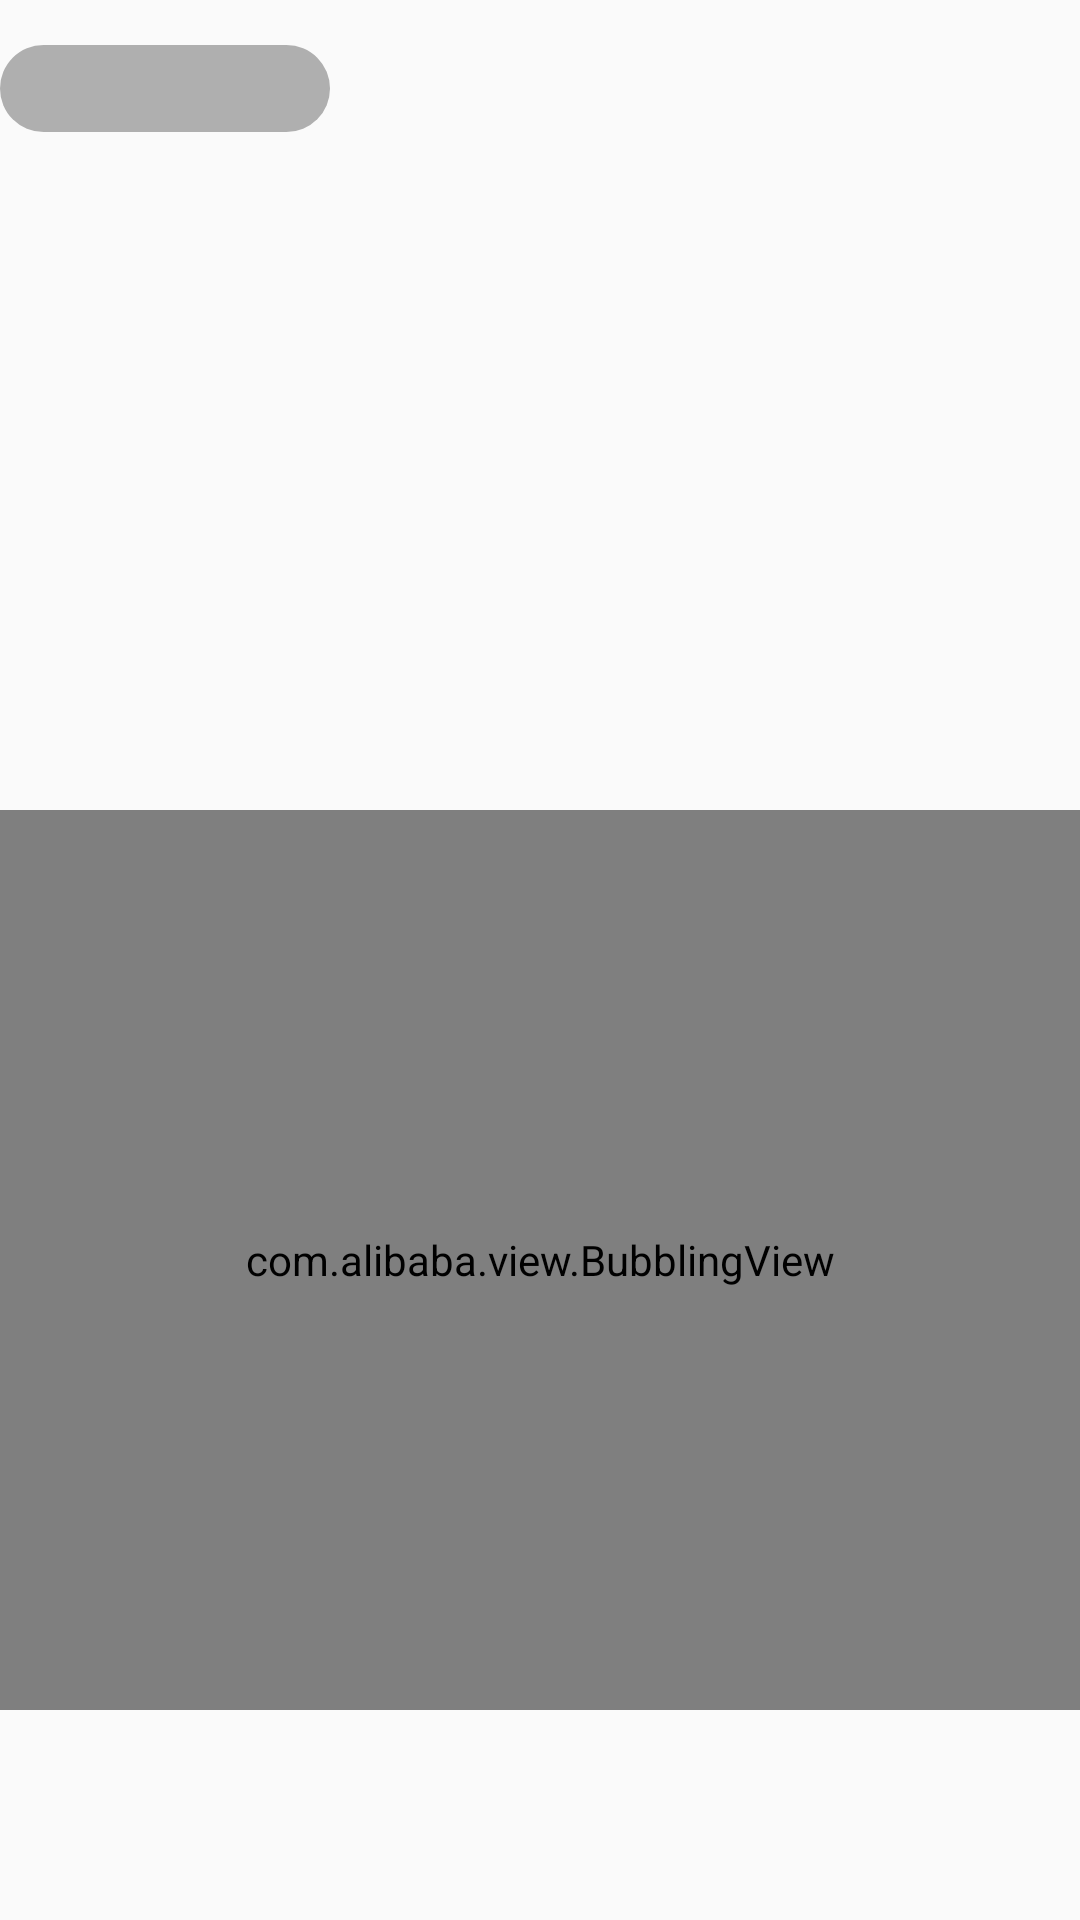

Reconstruct the res/layout file that produces this screen, plus the resources it refers to.
<!-- AndroidManifest.xml: application theme AppTheme -->
<!-- res/layout/fragment_watch_interaction.xml -->
<RelativeLayout xmlns:android="http://schemas.android.com/apk/res/android"
    xmlns:app="http://schemas.android.com/apk/res-auto"
    android:layout_width="match_parent"
    android:layout_height="match_parent"
    android:background="@android:color/transparent">

    <FrameLayout
        android:id="@+id/bottom_container"
        android:layout_width="match_parent"
        android:layout_height="65dp"
        android:layout_alignParentBottom="true"
        android:layout_marginTop="5dp" />

    <TextView
        android:id="@+id/tv_name"
        android:layout_width="wrap_content"
        android:layout_height="wrap_content"
        android:layout_marginTop="15dp"
        android:background="@drawable/shape_bg_live_avatar"
        android:gravity="center_horizontal"
        android:minWidth="110dp"
        android:paddingBottom="5dp"
        android:paddingLeft="10dp"
        android:paddingRight="10dp"
        android:paddingTop="5dp" />


    <LinearLayout
        android:layout_width="match_parent"
        android:layout_height="match_parent"
        android:layout_above="@id/bottom_container"
        android:gravity="bottom"
        android:orientation="horizontal">

        <android.support.v7.widget.RecyclerView
            android:id="@+id/rv_comment"
            android:layout_width="0dip"
            android:layout_height="200dp"
            android:layout_weight="1"
            android:visibility="gone" />

        <com.alibaba.view.BubblingView
            android:id="@+id/bv_like"
            android:layout_width="0dip"
            android:layout_height="300dp"
            android:layout_weight="1"
            app:max_child_count="20"
            app:over_mode="delay" />

    </LinearLayout>
</RelativeLayout>
<!-- resources referenced by this layout -->
<resources>
  <!-- drawable shape_bg_live_avatar (drawable) -->
  <?xml version="1.0" encoding="utf-8"?>
  <shape xmlns:android="http://schemas.android.com/apk/res/android"
      android:shape="rectangle"
      >
      <corners android:radius="20dp"/>
  
      <solid android:color="@color/black_transprent_30"/>
  </shape>
  <style name="AppTheme" parent="Theme.AppCompat.Light.NoActionBar">
          
          <item name="colorPrimary">@color/colorPrimary</item>
          <item name="colorPrimaryDark">@color/colorPrimaryDark</item>
          <item name="colorAccent">@color/colorAccent</item>
      </style>
  <color name="black_transprent_30">#4d000000</color>
  <color name="colorPrimary">#3F51B5</color>
  <color name="colorPrimaryDark">#303F9F</color>
  <color name="colorAccent">#FF4081</color>
</resources>
